Run: headless pygame with SDL's dummy video driver; simulated clock (each Clock.tick advances the game by its frame time, no real sleeping); random seed 0; keys injected as events and as key.get_pressed() state; mouse plan: one left click at the window centre at the start of phase 2, then a move to the lower-right quarter at the start of phase 3.
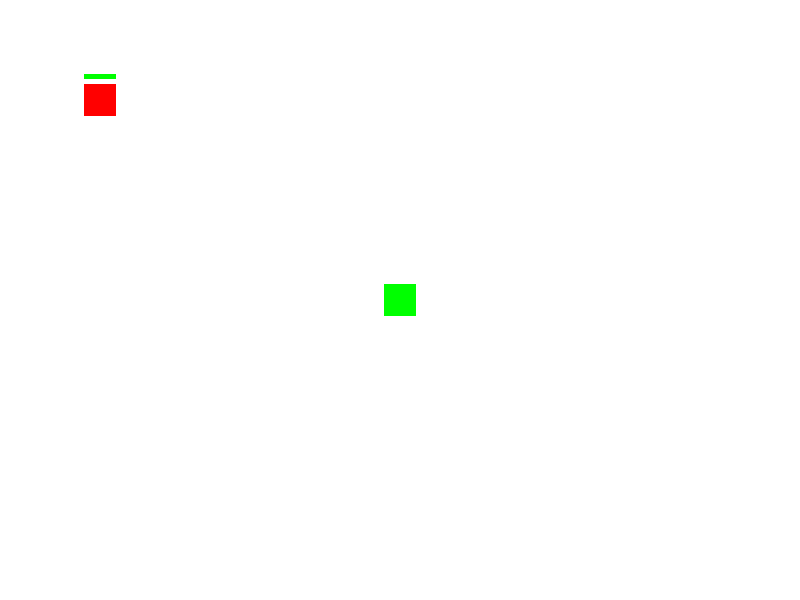
Frame 1 of 4 · flips 1–60 · no input
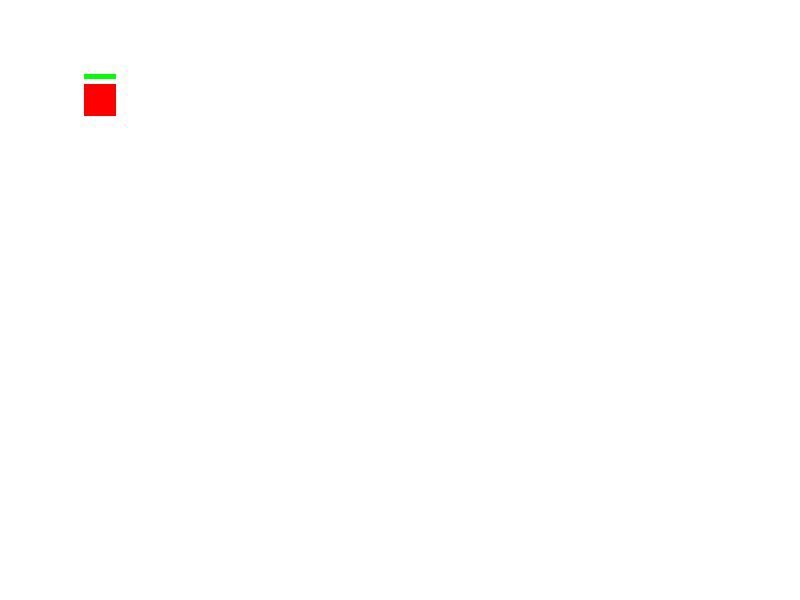
Frame 2 of 4 · flips 61–180 · clicked the window centre · tapped SPACE, RETURN · held RIGHT (→), D
Frame 3 of 4 · flips 181–300 · moved the mouse to the lower-right quarter · held DOWN (↓), S · screen unchanged from frame 2, image omitted
Frame 4 of 4 · flips 301–420 · held LEFT (←), A, UP (↑), W · screen same as frame 1, image omitted

The pygame program that drew these frames:

import pygame
import random

# Constants
SCREEN_WIDTH = 800
SCREEN_HEIGHT = 600
TILE_SIZE = 32
FPS = 60
WHITE = (255, 255, 255)
BLACK = (0, 0, 0)
RED = (255, 0, 0)
GREEN = (0, 255, 0)

# Initialize Pygame
pygame.init()
screen = pygame.display.set_mode((SCREEN_WIDTH, SCREEN_HEIGHT))
pygame.display.set_caption("Top-Down RPG Combat")
clock = pygame.time.Clock()

# Player
player_image = pygame.Surface((TILE_SIZE, TILE_SIZE))
player_image.fill(GREEN)
player_rect = player_image.get_rect()
player_rect.center = (SCREEN_WIDTH // 2, SCREEN_HEIGHT // 2)
player_speed = 5

# Enemy
enemy_image = pygame.Surface((TILE_SIZE, TILE_SIZE))
enemy_image.fill(RED)
enemy_rect = enemy_image.get_rect()
enemy_rect.center = (100, 100)
enemy_max_hp = 50
enemy_hp = enemy_max_hp

# Combat variables
attacking = False
attack_cooldown = 0
ATTACK_COOLDOWN_MAX = 30
attack_damage = 20

# Main game loop
running = True
while running:
    for event in pygame.event.get():
        if event.type == pygame.QUIT:
            running = False
        elif event.type == pygame.MOUSEBUTTONDOWN:
            if event.button == 1:  # Left mouse button
                if not attacking and attack_cooldown == 0 and player_rect.colliderect(enemy_rect):
                    attacking = True

    # Player movement
    keys = pygame.key.get_pressed()
    if keys[pygame.K_LEFT]:
        player_rect.x -= player_speed
    if keys[pygame.K_RIGHT]:
        player_rect.x += player_speed
    if keys[pygame.K_UP]:
        player_rect.y -= player_speed
    if keys[pygame.K_DOWN]:
        player_rect.y += player_speed

    # Handle attacking
    if attacking:
        if enemy_rect.colliderect(player_rect):
            print("Player attacks enemy!")
            enemy_hp -= attack_damage
            if enemy_hp <= 0:
                print("Enemy defeated!")
                # Reset enemy
                enemy_hp = enemy_max_hp
                enemy_rect.center = (random.randint(0, SCREEN_WIDTH), random.randint(0, SCREEN_HEIGHT))
        attacking = False
        attack_cooldown = ATTACK_COOLDOWN_MAX
    elif attack_cooldown > 0:
        attack_cooldown -= 1

    # Clear the screen
    screen.fill(WHITE)

    # Draw player and enemy
    screen.blit(player_image, player_rect)
    screen.blit(enemy_image, enemy_rect)

    # Draw enemy health bar
    pygame.draw.rect(screen, RED, (enemy_rect.left, enemy_rect.top - 10, TILE_SIZE, 5))
    pygame.draw.rect(screen, GREEN, (enemy_rect.left, enemy_rect.top - 10, TILE_SIZE * (enemy_hp / enemy_max_hp), 5))

    # Update the display
    pygame.display.flip()
    clock.tick(FPS)

# Quit Pygame
pygame.quit()
